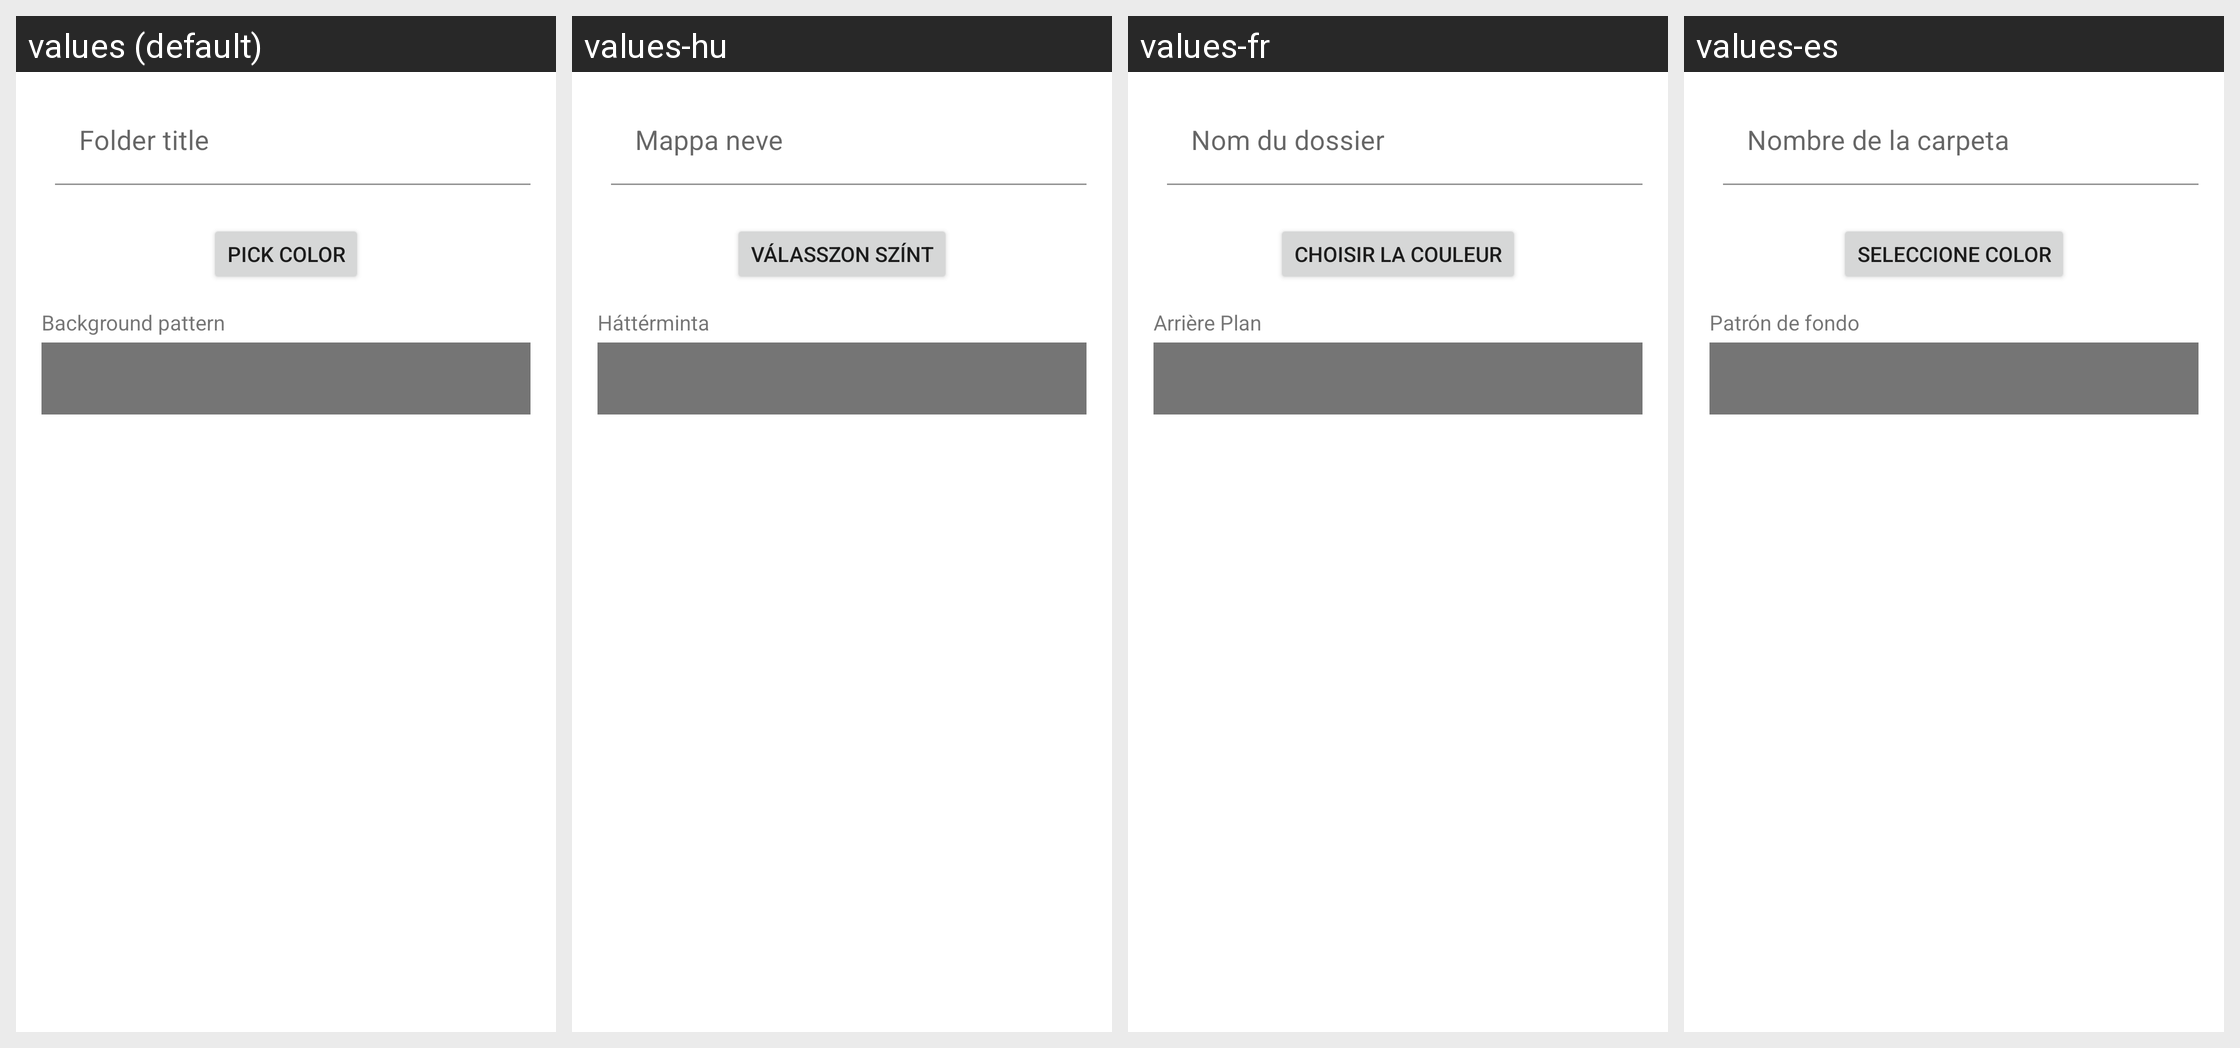

Strings drawn on this Android screen and how each of the app's shown locales translates them:
Android screen res/layout/folder_addedit.xml rendered under 4 locales, left to right: values (default), values-hu, values-fr, values-es. Device: Nexus 5 (rendered at 1080×1920; each locale shown at half size, 540×960, under a caption strip naming it); theme Theme.MaterialComponents.DayNight.NoActionBar.
Other locales in the repository, not shown: values-ar, values-bg-rBG, values-bs-rBA, values-ca, values-cs, values-da, values-de, values-el, values-fa, values-fi, values-gl-rES, values-he, values-hi, values-hr, values-id, values-in, values-it, values-ja, values-ko, values-lt-rLT, values-lv-rLV, values-nb, values-nl, values-no, values-pl, values-pt, values-pt-rBR, values-ro, values-ru, values-sk, values-sl-rSI, values-sv, values-th, values-tr, values-uk, values-vi, values-zh-rCN, values-zh-rTW.
Strings drawn on this screen, with the default value and each locale's value (text and hints the layout hard-codes, and strings that could not be matched under every locale, appear in the picture but are not listed):

folder_title
  values: Folder title
  values-hu: Mappa neve
  values-fr: Nom du dossier
  values-es: Nombre de la carpeta

pick_color
  values: Pick color
  values-hu: Válasszon színt
  values-fr: Choisir la couleur
  values-es: Seleccione color

pattern
  values: Background pattern
  values-hu: Háttérminta
  values-fr: Arrière Plan
  values-es: Patrón de fondo
